Run: headless pygame with SDL's dummy video driver; simulated clock (each Clock.tick advances the game by its frame time, no real sleeping); random seed 0; keys injected as events and as key.get_pressed() state; mouse plan: one left click at the window centre at the start of phase 2, then a move to the lower-right quarter at the start of phase 3.
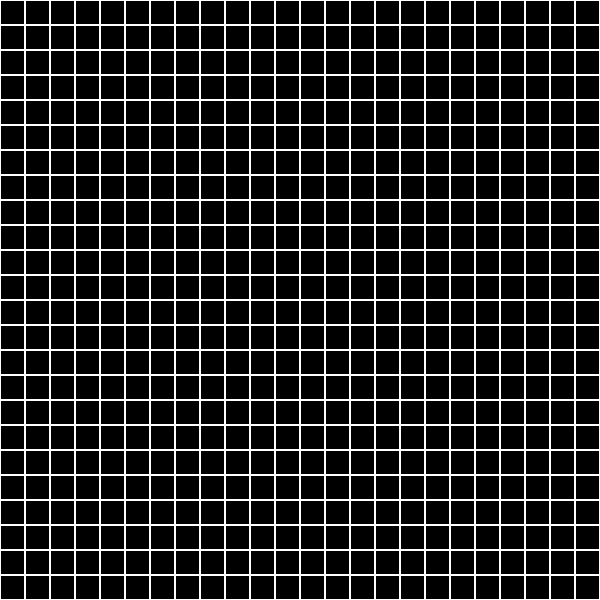
Frame 1 of 4 · flips 1–60 · no input
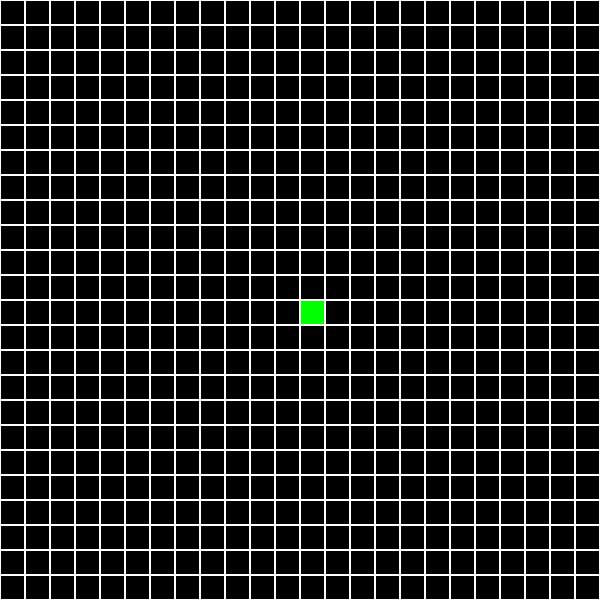
Frame 2 of 4 · flips 61–180 · clicked the window centre · tapped SPACE, RETURN · held RIGHT (→), D
Frame 3 of 4 · flips 181–300 · moved the mouse to the lower-right quarter · held DOWN (↓), S · screen unchanged from frame 2, image omitted
Frame 4 of 4 · flips 301–420 · held LEFT (←), A, UP (↑), W · screen unchanged from frame 3, image omitted

The pygame program that drew these frames:

import pygame


class Board:
    def __init__(self, width, height):
        self.width = width
        self.height = height
        self.board = [[1 for j in range(height)] for i in range(width)]
        self.col = [[(0, 0, 0) for j in range(height)] for i in range(width)]
        self.left = 0
        self.top = 0
        self.cell_size = 25

    def set_view(self, left, top, cell_size):
        self.left = left
        self.top = top
        self.cell_size = cell_size

    def render(self, screen):
        for x in range(self.width):
            for y in range(self.height):
                pygame.draw.rect(screen, 'white', (self.left + x * self.cell_size,
                                                   self.top + y * self.cell_size,
                                                   self.cell_size,
                                                   self.cell_size), self.board[x][y])
                pygame.draw.rect(screen, self.col[x][y], (self.left + x * self.cell_size + 1,
                                                   self.top + y * self.cell_size + 1,
                                                   self.cell_size - 2,
                                                   self.cell_size - 2))

    def get_coords(self, position):
        x, y = position
        x -= self.left
        y -= self.top
        x = x // self.cell_size
        y = y // self.cell_size
        if not (0 <= x <= self.width and 0 <= y <= self.height):
            pos = None
        else:
            pos = x, y
        return pos

    def on_click(self, cell_coords):
        x, y = cell_coords
        if self.col[x][y] == (0, 0, 0):
            self.col[x][y] = (0, 255, 0)

    def get_click(self, mouse_pos):
        cell = self.get_coords(mouse_pos)
        self.on_click(cell)


class Life(Board):
    def __init__(self, *sp):
        self.sp = list(*sp)


pygame.init()
size = 600, 600
screen = pygame.display.set_mode(size)
pygame.display.set_caption('Игра «Жизнь»')
board = Board(24, 24)
running = True
while running:
    screen.fill((0, 0, 0))
    board.render(screen)
    for event in pygame.event.get():
        keys = pygame.key.get_pressed()
        if event.type == pygame.QUIT:
            running = False
        if event.type == pygame.MOUSEBUTTONDOWN:
            if event.button == 1:
                position = board.get_coords(event.pos)
                board.get_click(event.pos)
                board.render(screen)
                print(position)
            elif event.button == 3:
                running = False
        if keys[pygame.K_SPACE]:
            running = False
    pygame.display.flip()
